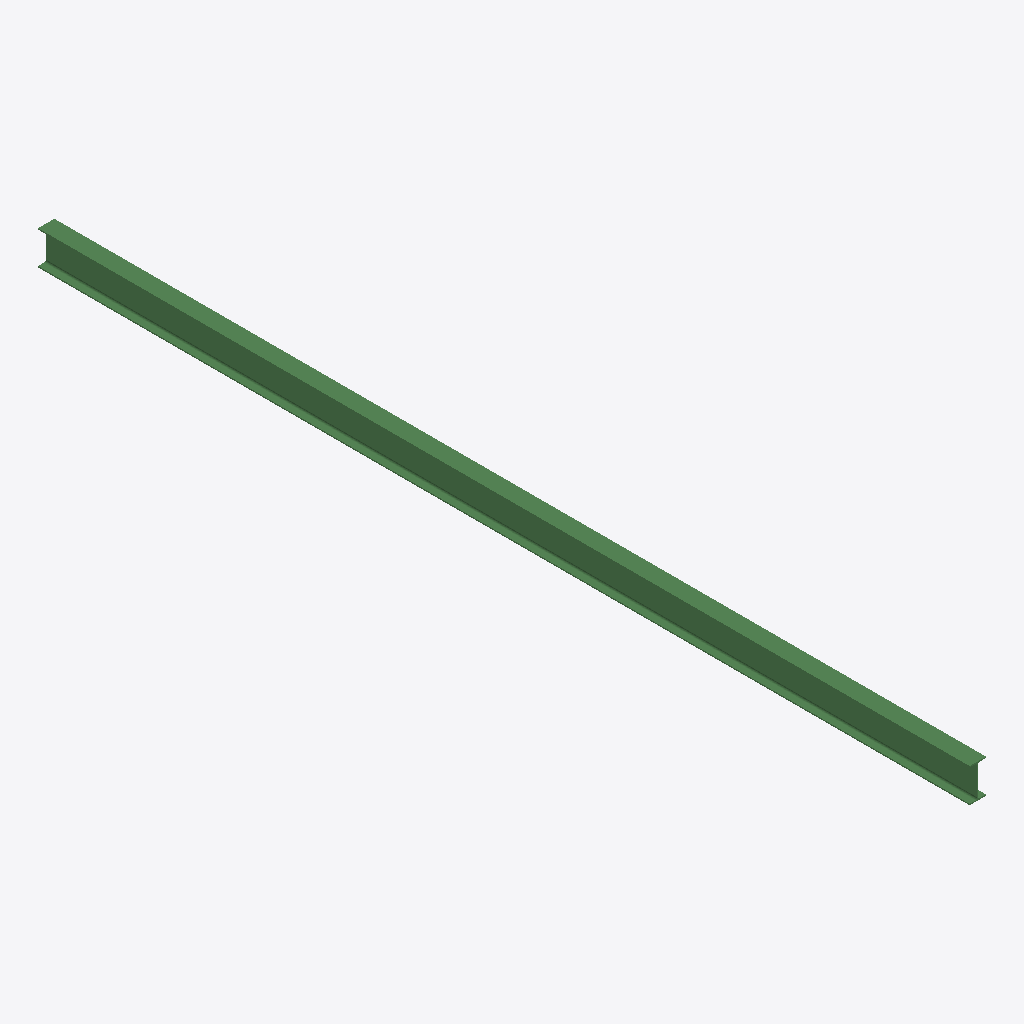
Isometric view of an IFC building model (IFC-SPF (STEP), schema IFC2X3, length unit millimetre), seen from the south-west, elements coloured by IFC class: 1 beam (green).
Extent 0.2 m × 9.1 m × 0.3 m (x, y, z). Storeys (1): Undefined at 0.00 m. Elements (1): 1 IfcBeam.

HEADER;
FILE_DESCRIPTION(('ViewDefinition[AISC_Steel_Detailing]','Option [BaseQuantities:Off]','Option [GridExport:On]','Option [Assemblies:Off]','Option [Bolts:On]','Option [Rebars:On]','Option [PourObjects:Off]','Option [Welds:On]','Option [SurfaceTreatments:On]','Option [LocationBy:0]','Option [ViewColors:Off]','Option [SectionedSpine:Off]','[2 more]'),'2;1');
FILE_NAME('b_644_Qty_15.ifc','2026-05-16T11:52:47',('GIOVANNIPC\\gcorrea'),('Structural Designer'),'IFC Database version: Work','Tekla Structures 2020 Service Pack 5, IFC Export','');
FILE_SCHEMA(('IFC2X3'));
ENDSEC;
DATA;
#37=IFCPROJECT('2G7ZFDNE16yBDU14FA92Me',#5,'Proyecto',$,$,$,$,(#11),#36);
#39=IFCSITE('2xvEzEinjBTea80yOTcujY',#5,'Obra',$,$,#38,$,$,.ELEMENT.,$,$,$,$,$);
#41=IFCBUILDING('3was4qfmj9jRk7yUo5ydnu',#5,'Undefined',$,$,#40,$,$,.ELEMENT.,$,$,$);
#43=IFCBUILDINGSTOREY('29hdEUCErFze9E_VIAceOd',#5,'Undefined',$,$,#42,$,$,.ELEMENT.,0.0);
#59=IFCBEAM('3nznrsgxfFUB$WPAt9i9B0',#44,'BEAM','IPE330','IPE330',#47,#58,'IDf1f71d76-abba-4f78-bfe0-64adc9b092c0');
ENDSEC;
